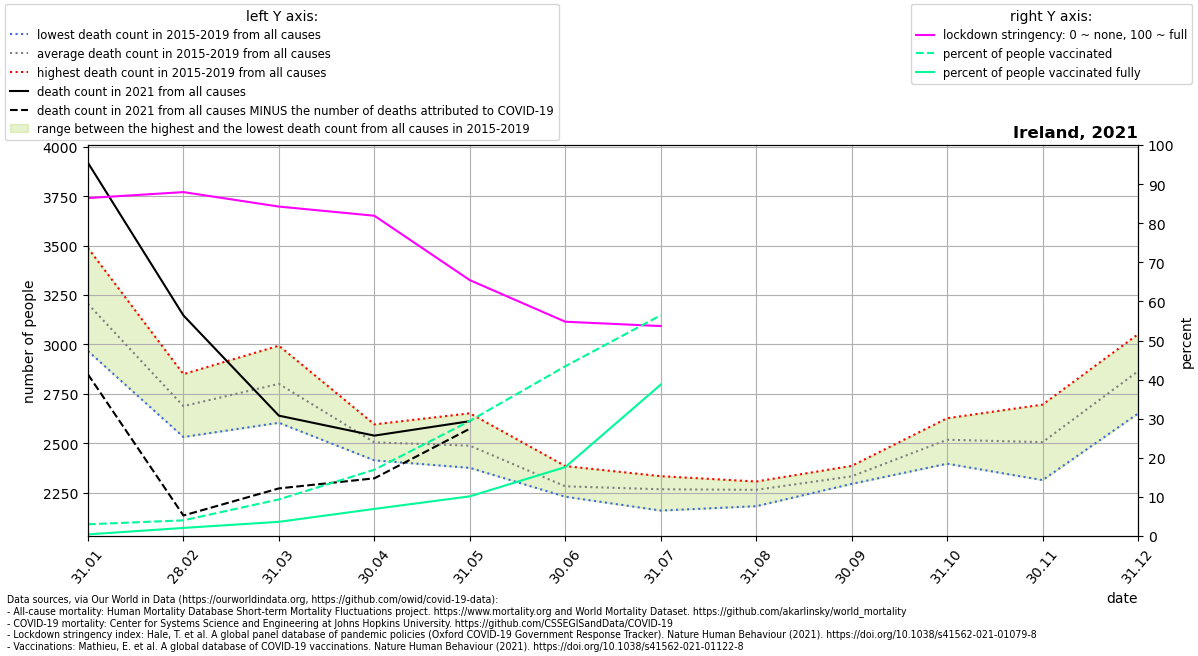

Source data for this figure (header and first rows):
location, date, time, time_unit, deaths_2010_all_ages, deaths_2011_all_ages, deaths_2012_all_ages, deaths_2013_all_ages, deaths_2014_all_ages, deaths_2015_all_ages, deaths_2016_all_ages, deaths_2017_all_ages, deaths_2018_all_ages, deaths_2019_all_ages, deaths_2020_all_ages, deaths_2021_all_ages, new_deaths, stringency_index, people_vaccinated, people_fully_vaccinated, population, people_vaccinated_percent, people_fully_vaccinated_percent, deaths_min
Ireland, 2021-01-31, 1, monthly, , , , , , 2967, 3110, 3425, 3488, 3035, 2949, 3919, 1070, 86.44, 148260, 20900, 4937796, 3.003, 0.4233, 2967
Ireland, 2021-02-28, 2, monthly, , , , , , 2756, 2688, 2532, 2850, 2615, 2640, 3147, 1012, 87.96, 197937, 102369, 4937796, 4.009, 2.073, 2532
Ireland, 2021-03-31, 3, monthly, , , , , , 2875, 2846, 2604, 2994, 2685, 2864, 2640, 368.0, 84.26, 462426, 179464, 4937796, 9.365, 3.634, 2604
Ireland, 2021-04-30, 4, monthly, , , , , , 2478, 2533, 2414, 2596, 2504, 3504, 2539, 216.0, 81.92, 837254, 342551, 4937796, 16.96, 6.937, 2414
Ireland, 2021-05-31, 5, monthly, , , , , , 2539, 2489, 2376, 2385, 2652, 2639, 2612, 38.0, 65.44, 1453928, 501265, 4937796, 29.44, 10.15, 2376
Ireland, 2021-06-30, 6, monthly, , , , , , 2241, 2266, 2230, 2291, 2385, 2205, , 57.0, 54.81, 2143604, 870615, 4937796, 43.41, 17.63, 2230
Ireland, 2021-07-31, 7, monthly, , , , , , 2160, 2301, 2217, 2334, 2326, 2239, , 20.0, 53.7, 2787823, 1912815, 4937796, 56.46, 38.74, 2160
Ireland, 2021-08-31, 8, monthly, , , , , , 2286, 2182, 2305, 2244, 2307, 2339, , , , , , , , , 2182
Ireland, 2021-09-30, 9, monthly, , , , , , 2333, 2333, 2319, 2295, 2386, 2364, , , , , , , , , 2295
Ireland, 2021-10-31, 10, monthly, , , , , , 2527, 2397, 2556, 2483, 2627, 2709, , , , , , , , , 2397
Ireland, 2021-11-30, 11, monthly, , , , , , 2314, 2512, 2481, 2527, 2696, 2482, , , , , , , , , 2314
Ireland, 2021-12-31, 12, monthly, , , , , , 2651, 3010, 2959, 2653, 3052, 2760, , , , , , , , , 2651
